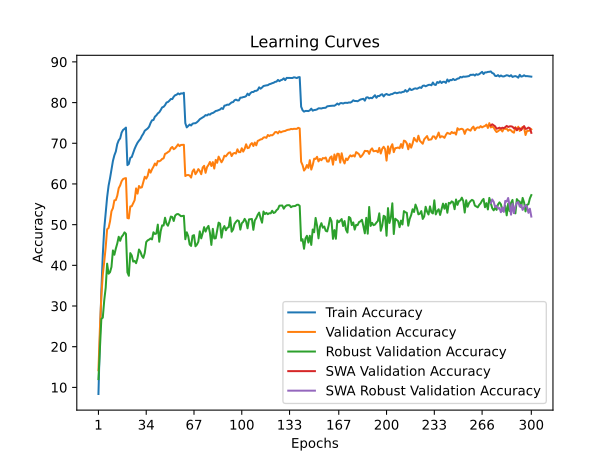

Source data for this figure (header and first rows):
time; train_accuracy; train_loss; valid_accuracy; valid_loss; valid_accuracy_robust; valid_accuracy_swa; valid_accuracy_robust_swa
61,7961; 8,3780; 4,1837; 14,2200; 4,0125; 12,0345; 14,2200; 12,0345
121,1823; 21,9020; 3,5738; 24,3700; 3,5877; 19,2276; 24,3700; 19,2276
180,3644; 33,6160; 3,1124; 32,3200; 3,3768; 26,8276; 32,3200; 26,8276
239,6931; 42,5700; 2,8005; 37,6900; 3,0623; 27,1310; 37,6900; 27,1310
298,0608; 48,9560; 2,5941; 40,8700; 3,1631; 31,3793; 40,8700; 31,3793
356,3738; 53,0140; 2,4473; 44,4100; 2,9594; 34,4621; 44,4100; 34,4621
415,3001; 56,7400; 2,3255; 48,8700; 2,7541; 40,4069; 48,8700; 40,4069
472,9259; 59,5660; 2,2263; 49,1700; 2,7941; 37,9379; 49,1700; 37,9379
533,5426; 61,4140; 2,1636; 50,8000; 2,7272; 38,3172; 50,8000; 38,3172
591,0678; 63,6100; 2,0880; 53,2900; 2,5863; 39,6000; 53,2900; 39,6000
653,7740; 65,6480; 2,0215; 54,0500; 2,5384; 43,6621; 54,0500; 43,6621
711,8229; 67,0300; 1,9767; 55,9700; 2,4617; 42,6000; 55,9700; 42,6000
771,5243; 67,9700; 1,9319; 56,0300; 2,5091; 44,1103; 56,0300; 44,1103
830,4857; 69,8000; 1,8840; 57,1100; 2,4295; 45,3724; 57,1100; 45,3724
889,8640; 70,7240; 1,8454; 58,9600; 2,3534; 47,0207; 58,9600; 47,0207
945,9729; 71,1960; 1,8268; 59,6400; 2,3227; 46,0207; 59,6400; 46,0207
1004,0926; 72,6220; 1,7878; 60,6800; 2,3026; 47,0138; 60,6800; 47,0138
1062,2635; 73,2680; 1,7599; 61,1900; 2,2694; 47,4345; 61,1900; 47,4345
1119,8884; 73,5280; 1,7487; 61,3600; 2,2611; 48,0966; 61,3600; 48,0966
1175,7867; 73,8540; 1,7355; 61,4300; 2,2374; 47,7379; 61,4300; 47,7379
1236,4816; 64,6240; 2,0415; 51,6300; 2,6593; 38,2759; 51,6300; 38,2759
1294,4998; 64,9220; 2,0314; 51,5300; 2,6949; 37,4345; 51,5300; 37,4345
1353,2030; 66,4260; 1,9849; 54,4700; 2,5774; 43,0000; 54,4700; 43,0000
1410,5794; 66,6160; 1,9771; 54,5200; 2,4948; 42,4345; 54,5200; 42,4345
1469,7368; 67,6500; 1,9398; 55,2400; 2,5318; 40,9172; 55,2400; 40,9172
1528,0569; 68,6440; 1,9035; 56,0200; 2,5437; 41,0828; 56,0200; 41,0828
1585,0471; 69,4400; 1,8811; 58,9100; 2,3951; 40,5241; 58,9100; 40,5241
1647,0518; 70,1360; 1,8568; 57,6200; 2,3863; 41,7586; 57,6200; 41,7586
1704,2400; 70,6340; 1,8411; 59,5000; 2,4083; 43,8897; 59,5000; 43,8897
1765,0111; 71,0660; 1,8224; 59,0700; 2,3463; 43,3103; 59,0700; 43,3103
1822,9630; 71,8020; 1,7936; 59,1800; 2,4311; 42,3310; 59,1800; 42,3310
1879,9829; 72,3380; 1,7781; 60,5100; 2,2993; 41,8276; 60,5100; 41,8276
1937,8848; 73,0800; 1,7518; 61,7700; 2,1908; 43,0414; 61,7700; 43,0414
1999,4071; 73,3600; 1,7368; 61,3100; 2,2571; 45,7241; 61,3100; 45,7241
2057,9494; 73,6300; 1,7248; 62,0000; 2,2281; 46,1310; 62,0000; 46,1310
2116,2041; 74,0760; 1,7083; 63,5500; 2,1629; 46,3172; 63,5500; 46,3172
2172,1062; 74,9860; 1,6814; 62,7800; 2,1719; 46,6000; 62,7800; 46,6000
2231,3346; 75,6480; 1,6575; 63,6000; 2,1339; 46,3724; 63,6000; 46,3724
2289,2196; 75,7240; 1,6511; 64,2400; 2,1449; 48,1241; 64,2400; 48,1241
2347,0044; 76,5380; 1,6282; 65,0300; 2,1357; 47,7034; 65,0300; 47,7034
2412,2344; 76,8560; 1,6105; 64,5700; 2,0963; 47,8207; 64,5700; 47,8207
2470,7597; 77,3440; 1,5999; 65,6300; 2,0787; 50,0069; 65,6300; 50,0069
2528,5125; 77,6120; 1,5882; 65,5600; 2,0858; 45,7931; 65,5600; 45,7931
2587,3589; 78,1620; 1,5683; 65,7700; 2,0621; 48,3862; 65,7700; 48,3862
2645,7122; 78,8200; 1,5473; 66,1500; 2,0783; 49,8207; 66,1500; 49,8207
2703,0585; 78,9540; 1,5398; 66,2900; 2,0426; 49,7793; 66,2900; 49,7793
2761,8878; 79,3660; 1,5249; 67,4000; 2,0379; 51,6966; 67,4000; 51,6966
2821,6647; 80,0120; 1,5059; 67,5500; 2,0048; 50,2138; 67,5500; 50,2138
2879,7426; 80,1360; 1,5065; 67,8300; 1,9968; 49,7310; 67,8300; 49,7310
2935,6589; 80,4580; 1,4897; 68,0500; 1,9915; 50,7241; 68,0500; 50,7241
2993,1209; 80,8780; 1,4732; 68,7900; 1,9696; 51,9862; 68,7900; 51,9862
3050,7901; 80,8540; 1,4690; 69,0900; 1,9436; 51,8759; 69,0900; 51,8759
3108,4052; 81,4480; 1,4514; 68,5300; 1,9512; 50,8966; 68,5300; 50,8966
3168,0651; 81,8140; 1,4418; 68,7800; 1,9432; 52,2345; 68,7800; 52,2345
3228,6375; 81,9280; 1,4390; 69,2200; 1,9282; 52,5448; 69,2200; 52,5448
3286,1762; 82,2580; 1,4278; 69,7300; 1,9271; 52,6138; 69,7300; 52,6138
3343,8414; 82,0280; 1,4341; 69,3000; 1,9231; 52,3793; 69,3000; 52,3793
3408,8439; 82,2600; 1,4292; 69,5900; 1,9231; 52,0690; 69,5900; 52,0690
3465,7810; 82,2120; 1,4237; 69,6100; 1,9067; 52,1172; 69,6100; 52,1172
3524,6556; 82,4080; 1,4227; 69,6200; 1,9077; 52,1793; 69,6200; 52,1793
... 240 more rows
